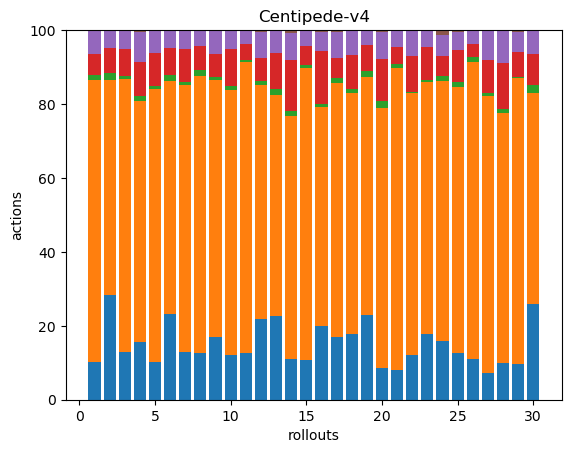

Source data for this figure (header and first rows):
43, 322, 6, 24, 26, 1, 0, 0, 0, 0, 0, 0, 0, 0, 0, 0, 0, 0
42, 86, 3, 10, 7, 0, 0, 0, 0, 0, 0, 0, 0, 0, 0, 0, 0, 0
37, 214, 2, 21, 15, 0, 0, 0, 0, 0, 0, 0, 0, 0, 0, 0, 0, 0
36, 150, 3, 21, 19, 1, 0, 0, 0, 0, 0, 0, 0, 0, 0, 0, 0, 0
37, 271, 3, 32, 23, 0, 0, 0, 0, 0, 0, 0, 0, 0, 0, 0, 0, 0
42, 115, 3, 13, 9, 0, 0, 0, 0, 0, 0, 0, 0, 0, 0, 0, 0, 0
43, 243, 3, 30, 17, 0, 0, 0, 0, 0, 0, 0, 0, 0, 0, 0, 0, 0
39, 232, 5, 20, 13, 0, 0, 0, 0, 0, 0, 0, 0, 0, 0, 0, 0, 0
49, 203, 2, 18, 18, 1, 0, 0, 0, 0, 0, 0, 0, 0, 0, 0, 0, 0
40, 235, 3, 33, 16, 1, 0, 0, 0, 0, 0, 0, 0, 0, 0, 0, 0, 0
49, 302, 2, 17, 14, 0, 0, 0, 0, 0, 0, 0, 0, 0, 0, 0, 0, 0
41, 119, 2, 12, 13, 1, 0, 0, 0, 0, 0, 0, 0, 0, 0, 0, 0, 0
37, 98, 3, 16, 10, 0, 0, 0, 0, 0, 0, 0, 0, 0, 0, 0, 0, 0
40, 239, 5, 51, 26, 3, 0, 0, 0, 0, 0, 0, 0, 0, 0, 0, 0, 0
39, 287, 3, 18, 16, 0, 0, 0, 0, 0, 0, 0, 0, 0, 0, 0, 0, 0
50, 148, 2, 36, 13, 1, 0, 0, 0, 0, 0, 0, 0, 0, 0, 0, 0, 0
40, 163, 3, 13, 17, 1, 0, 0, 0, 0, 0, 0, 0, 0, 0, 0, 0, 0
54, 197, 3, 28, 20, 0, 0, 0, 0, 0, 0, 0, 0, 0, 0, 0, 0, 0
45, 127, 3, 14, 8, 0, 0, 0, 0, 0, 0, 0, 0, 0, 0, 0, 0, 0
30, 249, 6, 40, 26, 2, 0, 0, 0, 0, 0, 0, 0, 0, 0, 0, 0, 0
38, 389, 5, 22, 22, 0, 0, 0, 0, 0, 0, 0, 0, 0, 0, 0, 0, 0
59, 347, 2, 48, 33, 1, 0, 0, 0, 0, 0, 0, 0, 0, 0, 0, 0, 0
54, 208, 2, 27, 14, 0, 0, 0, 0, 0, 0, 0, 0, 0, 0, 0, 0, 0
45, 200, 4, 15, 16, 4, 0, 0, 0, 0, 0, 0, 0, 0, 0, 0, 0, 0
49, 279, 6, 33, 19, 2, 0, 0, 0, 0, 0, 0, 0, 0, 0, 0, 0, 0
42, 306, 5, 14, 14, 0, 0, 0, 0, 0, 0, 0, 0, 0, 0, 0, 0, 0
32, 329, 4, 39, 35, 1, 0, 0, 0, 0, 0, 0, 0, 0, 0, 0, 0, 0
40, 270, 4, 49, 35, 1, 0, 0, 0, 0, 0, 0, 0, 0, 0, 0, 0, 0
49, 394, 2, 34, 28, 2, 0, 0, 0, 0, 0, 0, 0, 0, 0, 0, 0, 0
40, 88, 3, 13, 10, 0, 0, 0, 0, 0, 0, 0, 0, 0, 0, 0, 0, 0
